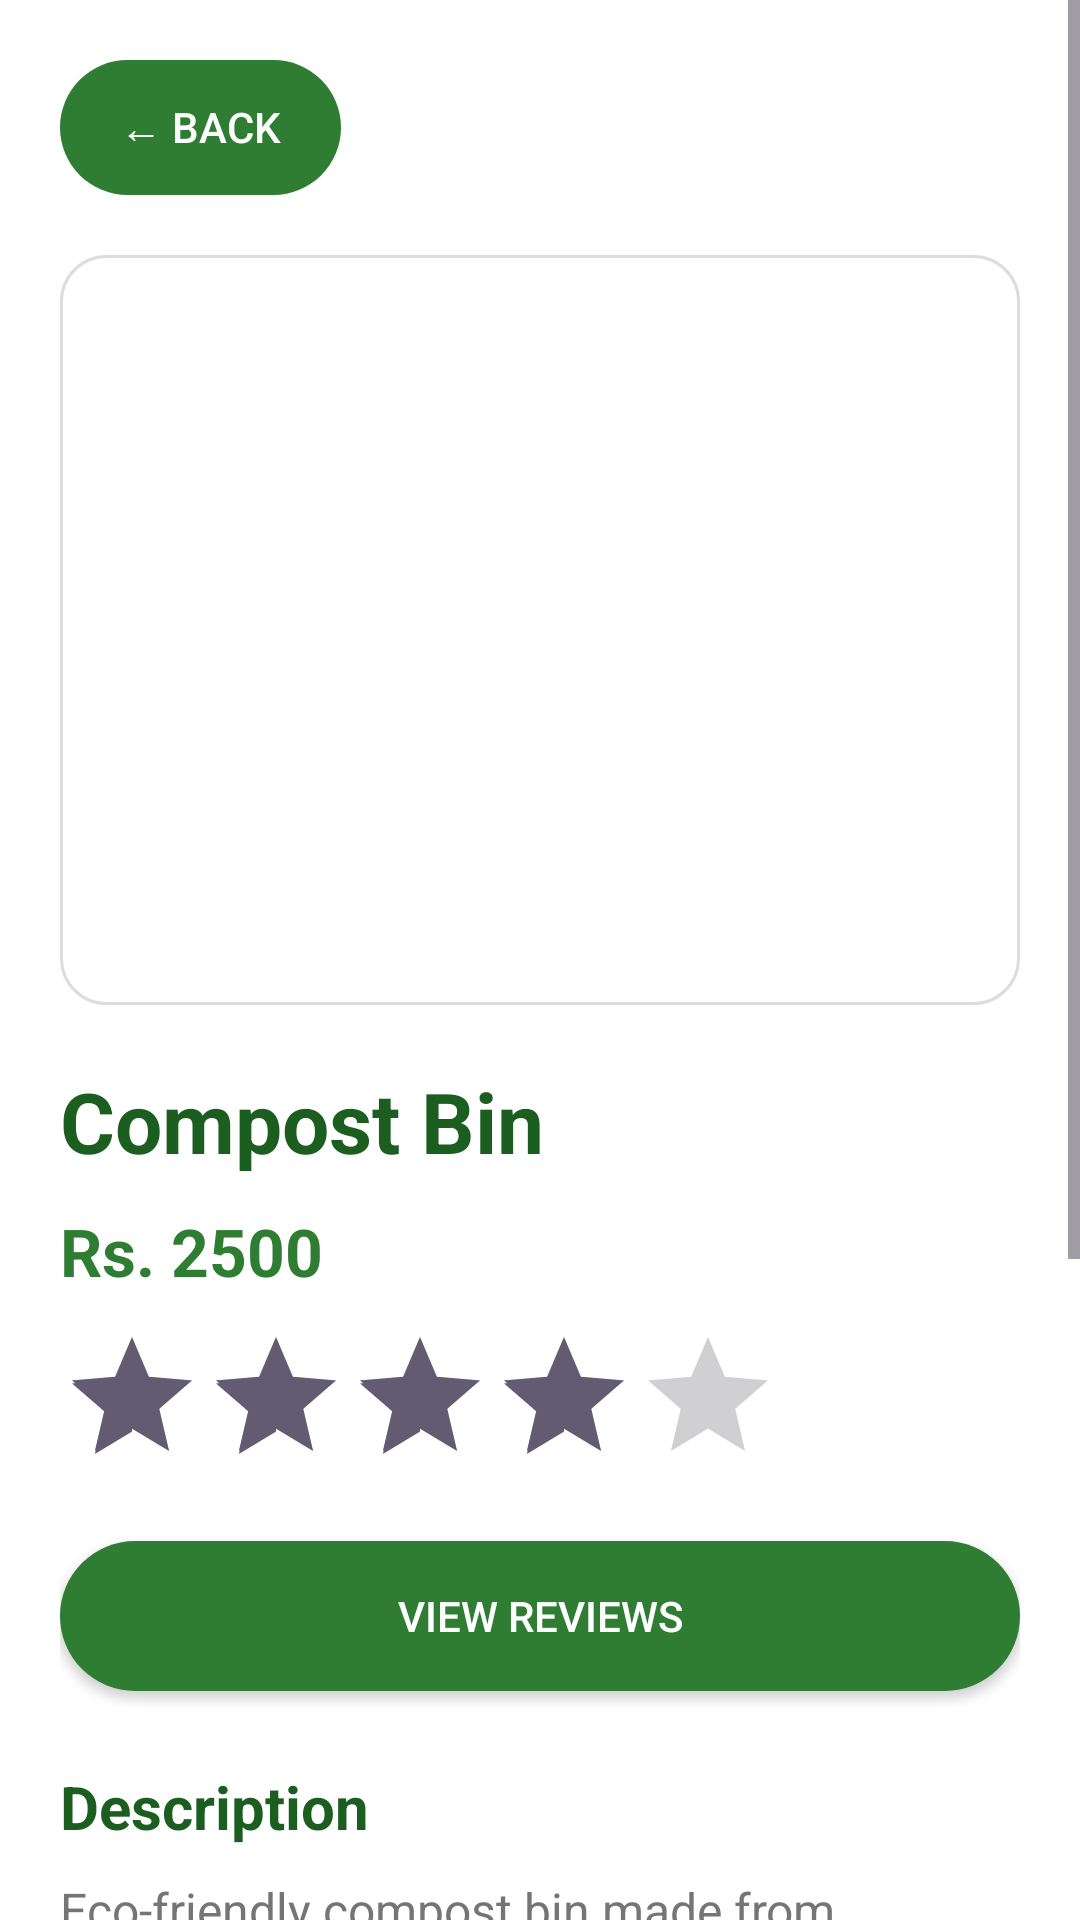

Here is an Android app screen rendered from its layout file. Give the layout XML and the strings, colors and styles it references.
<!-- AndroidManifest.xml: application theme Theme.EcoCollect -->
<!-- res/layout/activity_product_details.xml -->
<?xml version="1.0" encoding="utf-8"?>
<ScrollView xmlns:android="http://schemas.android.com/apk/res/android"

    android:layout_width="match_parent"

    android:layout_height="match_parent"

    android:background="@color/white">


    <LinearLayout

        android:layout_width="match_parent"

        android:layout_height="wrap_content"

        android:orientation="vertical"

        android:padding="20dp">



        

        <Button

            android:id="@+id/backBtn"

            android:layout_width="wrap_content"

            android:layout_height="45dp"

            android:text="← Back"

            android:textColor="@color/white"

            android:background="@drawable/green_button"/>



        

        <ImageView

            android:id="@+id/productImage"

            android:layout_width="match_parent"

            android:layout_height="250dp"

            android:layout_marginTop="20dp"

            android:src="@mipmap/ic_launcher"

            android:scaleType="centerCrop"

            android:background="@drawable/product_card"/>



        

        <TextView

            android:id="@+id/productName"

            android:layout_width="wrap_content"

            android:layout_height="wrap_content"

            android:text="Compost Bin"

            android:textSize="28sp"

            android:textStyle="bold"

            android:textColor="@color/eco_dark_green"

            android:layout_marginTop="20dp"/>



        

        <TextView

            android:id="@+id/productPrice"

            android:layout_width="wrap_content"

            android:layout_height="wrap_content"

            android:text="Rs. 2500"

            android:textSize="22sp"

            android:textStyle="bold"

            android:textColor="@color/eco_green"

            android:layout_marginTop="10dp"/>



        

        <RatingBar

            android:id="@+id/productRating"

            android:layout_width="wrap_content"

            android:layout_height="wrap_content"

            android:numStars="5"

            android:rating="4"

            android:layout_marginTop="10dp"/>



        

        <Button

            android:id="@+id/reviewBtn"

            android:layout_width="match_parent"

            android:layout_height="50dp"

            android:text="View Reviews"

            android:textColor="@color/white"

            android:background="@drawable/green_button"

            android:layout_marginTop="15dp"/>



        

        <TextView

            android:layout_width="wrap_content"

            android:layout_height="wrap_content"

            android:text="Description"

            android:textSize="20sp"

            android:textStyle="bold"

            android:textColor="@color/eco_dark_green"

            android:layout_marginTop="25dp"/>



        

        <TextView

            android:id="@+id/productDescription"

            android:layout_width="match_parent"

            android:layout_height="wrap_content"

            android:text="Eco-friendly compost bin made from recycled materials. Helps reduce household waste."

            android:textSize="16sp"

            android:textColor="@color/gray"

            android:layout_marginTop="10dp"/>



        

        <TextView

            android:layout_width="wrap_content"

            android:layout_height="wrap_content"

            android:text="Seller Information"

            android:textSize="20sp"

            android:textStyle="bold"

            android:textColor="@color/eco_dark_green"

            android:layout_marginTop="25dp"/>



        <TextView

            android:id="@+id/sellerName"

            android:layout_width="wrap_content"

            android:layout_height="wrap_content"

            android:text="Green Recycling Ltd"

            android:textSize="16sp"

            android:layout_marginTop="10dp"/>



        

        <TextView

            android:id="@+id/stock"

            android:layout_width="wrap_content"

            android:layout_height="wrap_content"

            android:text="Available Stock: 25"

            android:textSize="16sp"

            android:textColor="@color/eco_green"

            android:layout_marginTop="10dp"/>



        

        <Button

            android:id="@+id/cartBtn"

            android:layout_width="match_parent"

            android:layout_height="55dp"

            android:text="Add To Cart"

            android:textColor="@color/white"

            android:background="@drawable/green_button"

            android:layout_marginTop="30dp"/>



        <Button

            android:id="@+id/buyNowBtn"

            android:layout_width="match_parent"

            android:layout_height="55dp"

            android:text="Buy Now"

            android:textColor="@color/white"

            android:background="@drawable/green_button"

            android:layout_marginTop="15dp"/>



    </LinearLayout>


</ScrollView>
<!-- resources referenced by this layout -->
<resources>
  <color name="eco_dark_green">#1B5E20</color>
  <color name="eco_green">#2E7D32</color>
  <color name="gray">#757575</color>
  <color name="white">#FFFFFF</color>
  <!-- drawable green_button (drawable) -->
  <?xml version="1.0" encoding="utf-8"?>
  <shape xmlns:android="http://schemas.android.com/apk/res/android">
  
  
      
      <solid
          android:color="@color/eco_green"/>
  
  
      
      <corners
          android:radius="25dp"/>
  
  
      
      <padding
          android:left="20dp"
          android:right="20dp"
          android:top="10dp"
          android:bottom="10dp"/>
  
  
  </shape>
  <!-- drawable product_card (drawable) -->
  <?xml version="1.0" encoding="utf-8"?>
  <shape xmlns:android="http://schemas.android.com/apk/res/android">
  
  
      
      <solid
          android:color="@color/white"/>
  
  
      
      <corners
          android:radius="15dp"/>
  
  
      
      <stroke
          android:width="1dp"
          android:color="#DDDDDD"/>
  
  
      
      <padding
          android:left="15dp"
          android:right="15dp"
          android:top="15dp"
          android:bottom="15dp"/>
  
  
  </shape>
  <style name="Theme.EcoCollect" parent="Base.Theme.EcoCollect" />
  <style name="Base.Theme.EcoCollect" parent="Theme.Material3.DayNight.NoActionBar">
          
          
      </style>
</resources>
